Labelled photos from "dataset_test", an image-classification folder in azatkariuly/dde. The possible labels are: anomaly, normal.

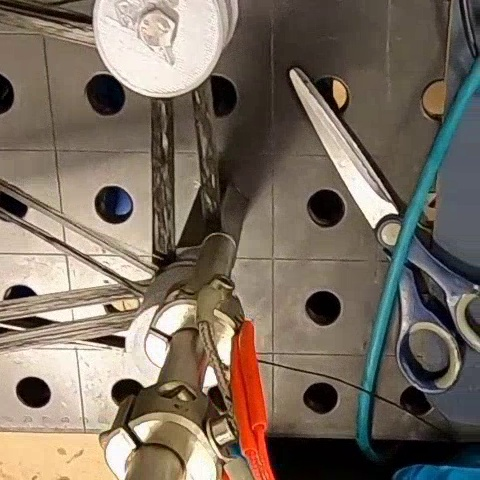
Label: normal

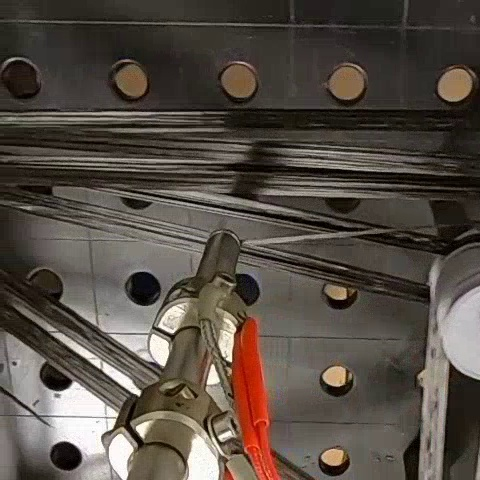
Label: normal

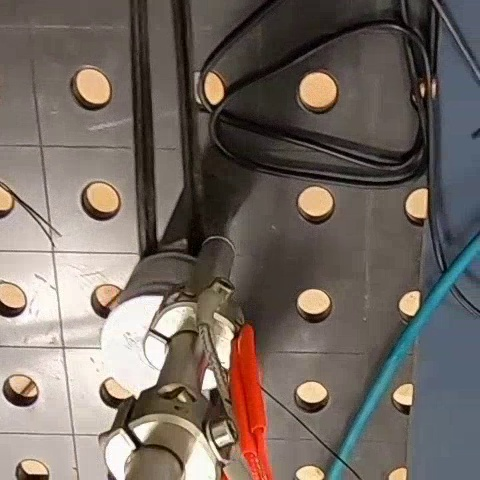
Label: normal

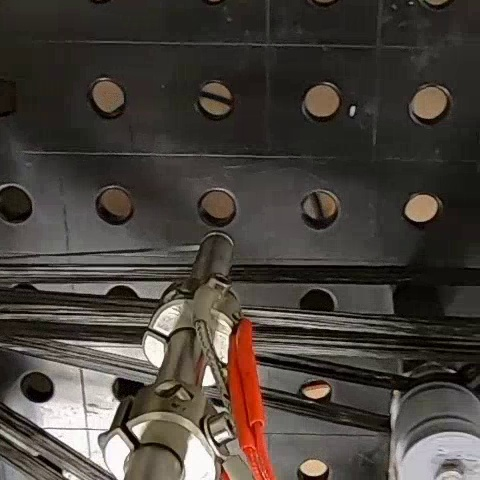
Label: normal

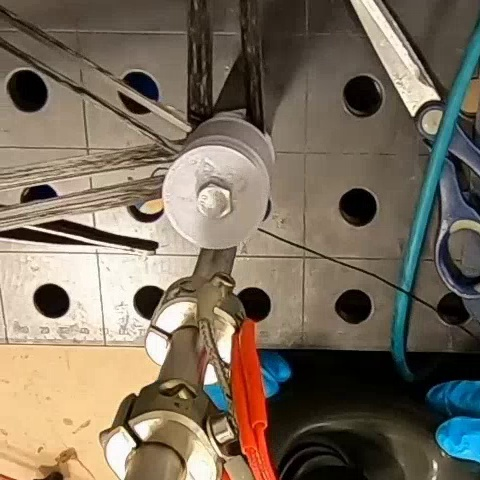
Label: normal

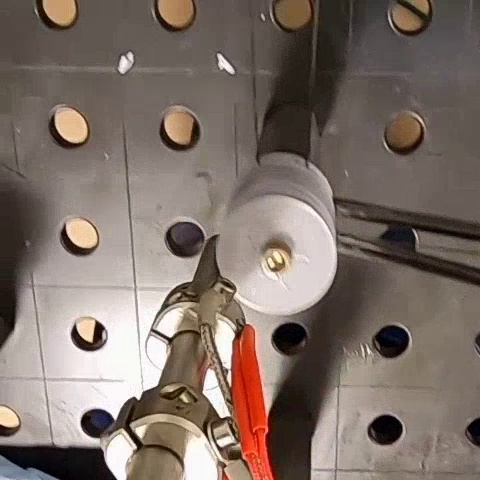
Label: anomaly
